pico-8 play session: hold ← + tap ❎

[t = 1 s] hold ← ~1s, tap ❎ ~2×
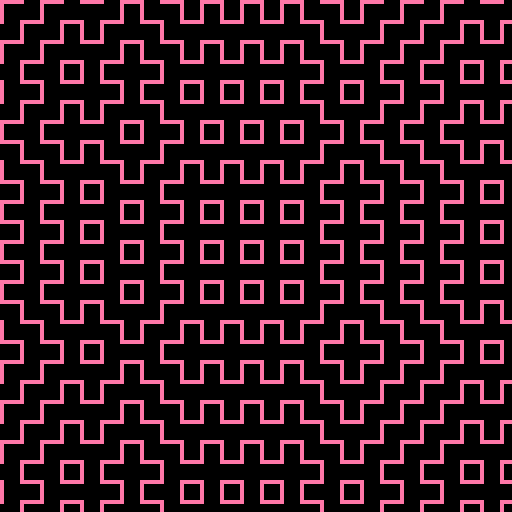
[t = 2 s] hold ← ~2s, tap ❎ ~4×
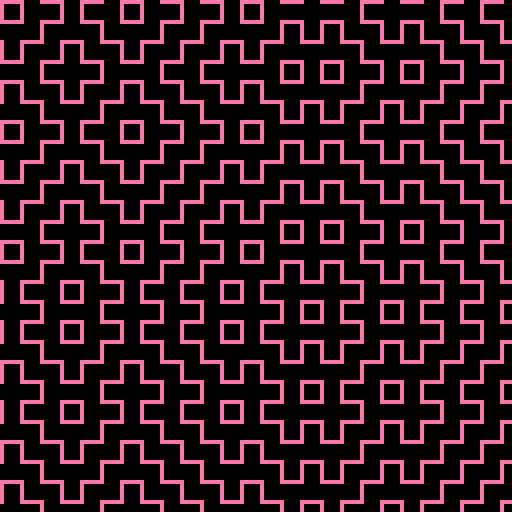
[t = 6 s] hold ← ~6s, tap ❎ ~10×
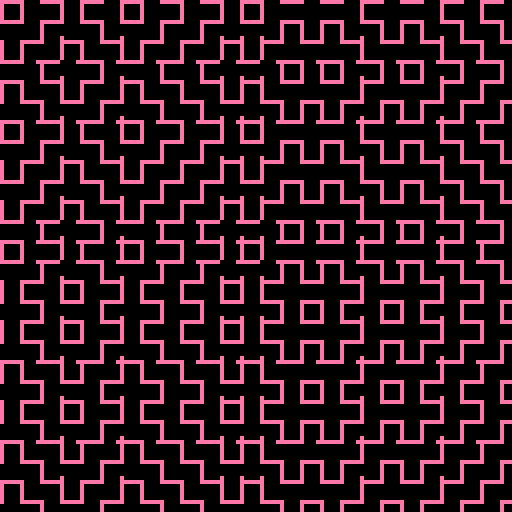
[t = 8 s] hold ← ~8s, tap ❎ ~14×
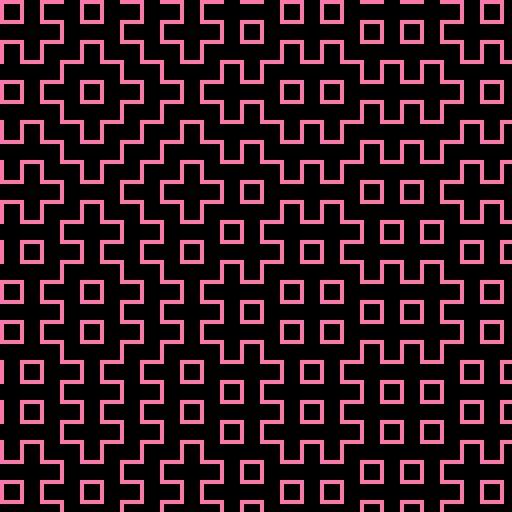

pico-8 cartridge
version 29
__lua__

--[[
  put this check_time function at the start of the cart
  make sure to call check_time() somehwere in the cart.
  in most tweetcarts, the bast place to do this is direclty before "flip()"
--]]
function check_time() 
  --id is stored in the parameters field
  my_id = stat(6)

  --the breadcrumb field is the name of the start cart + "," + the number of seconds we should play
  my_info = stat(100)
  --if we don't have it, stop checking
  if my_info == nil then
    return
  end

  breadcumb_parts = split(my_info, ",", true)
  start_cart_name = breadcumb_parts[1]
  max_time = breadcumb_parts[2]

  --check if we hit the max time
  if time() > max_time or btnp(1) then
    load(start_cart_name,"",my_id)
  end
end
--end of check_time


e,t=0,0
::_::
if(t%3<.1)e,f=t,e
p=mid(0,1,t%3)
t+=.1
cls()
for i=0,128,5do
srand(f+i)
a=flr(rnd(2))*5
srand(e+i)
b=flr(rnd(2))*5
o=(1-p)*a+p*b
for j=-o,128,10do
line(i,j,i,j+5,14)
line(j,i,j+5,i)
end
end
check_time()
flip()
goto _
--#tweetcart #pico8 #pixelart #Hitomezashi

-- e,t=0,0
-- ::_::
-- if(t%2<.1)e,f=rnd(99),e
-- p=mid(0,1,t%2)
-- t+=.1
-- cls()
-- for i=0,128,8do
-- srand(f+i)
-- a=flr(rnd(2))*8
-- srand(e+i)
-- b=flr(rnd(2))*8
-- o=(1-p)*a+p*b
-- for j=-o,128,16do
-- line(i,j,i,j+8)
-- line(j,i,j+8,i)
-- end
-- end
-- flip()
-- goto _
-- -- --#tweetcart #pico8 #pixelart

-- t=0
-- ::_::
-- t+=.2
-- cls()
-- y=t%8

-- for i=0,128,8do
-- srand(99 + 6+i - flr(t/8))
-- o=flr(rnd(2))*8
-- for j=-o,128,16do
-- line(i,j-y,i,j-y+8)
-- line(j,i-y,j+8,i-y)
-- end
-- end
-- flip()
-- goto _
-- -- --#tweetcart #pico8 #pixelart
